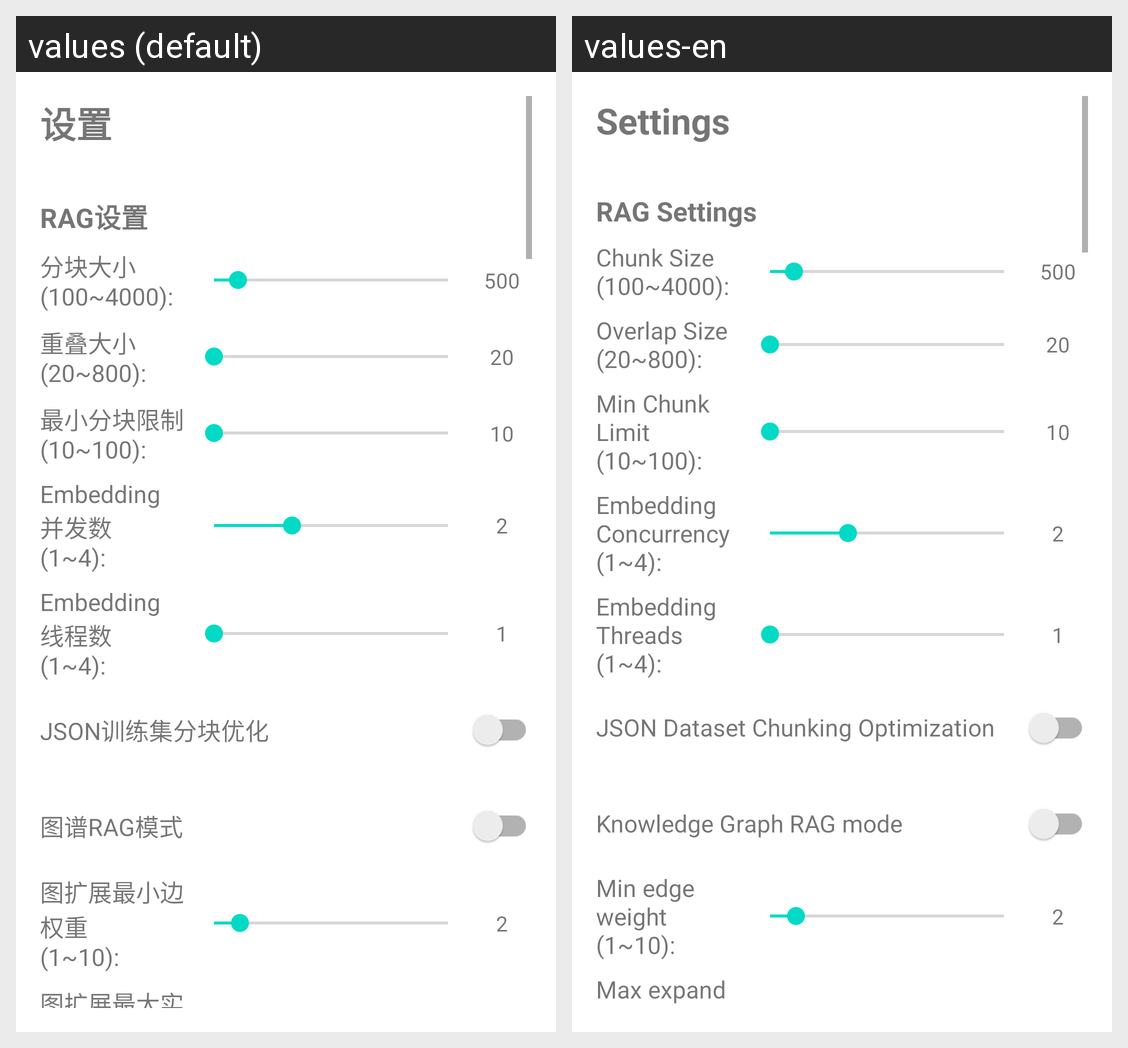

Here is an Android app screen in its default locale and in the app's own translations. Write out the translated-string differences for the strings that appear on this screen.
Android screen res/layout/fragment_settings.xml rendered under 2 locales, left to right: values (default), values-en. Device: Nexus 5 (rendered at 1080×1920; each locale shown at half size, 540×960, under a caption strip naming it); theme Theme.OfflineAI.
Strings drawn on this screen, with the default value and each locale's value (text and hints the layout hard-codes, and strings that could not be matched under every locale, appear in the picture but are not listed):

title_settings
  values: 设置
  values-en: Settings

title_text_chunking_settings
  values: RAG设置
  values-en: RAG Settings

label_chunk_size
  values: 分块大小
      (100~4000):
  values-en: Chunk Size
      (100~4000):

label_overlap_size
  values: 重叠大小
      (20~800):
  values-en: Overlap Size
      (20~800):

label_min_chunk_size
  values: 最小分块限制
      (10~100):
  values-en: Min Chunk Limit
      (10~100):

label_embedding_concurrency
  values: Embedding 并发数
      (1~4):
  values-en: Embedding Concurrency
      (1~4):

label_embedding_threads
  values: Embedding 线程数
      (1~4):
  values-en: Embedding Threads
      (1~4):

label_json_dataset_splitting
  values: JSON训练集分块优化
  values-en: JSON Dataset Chunking Optimization

label_graph_rag_mode
  values: 图谱RAG模式
  values-en: Knowledge Graph RAG mode

label_graph_min_edge_weight
  values: 图扩展最小边权重
      (1~10):
  values-en: Min edge weight
      (1~10):

label_graph_max_expand_entities
  values: 图扩展最大实体数
      (10~100):
  values-en: Max expand entities
      (10~100):
